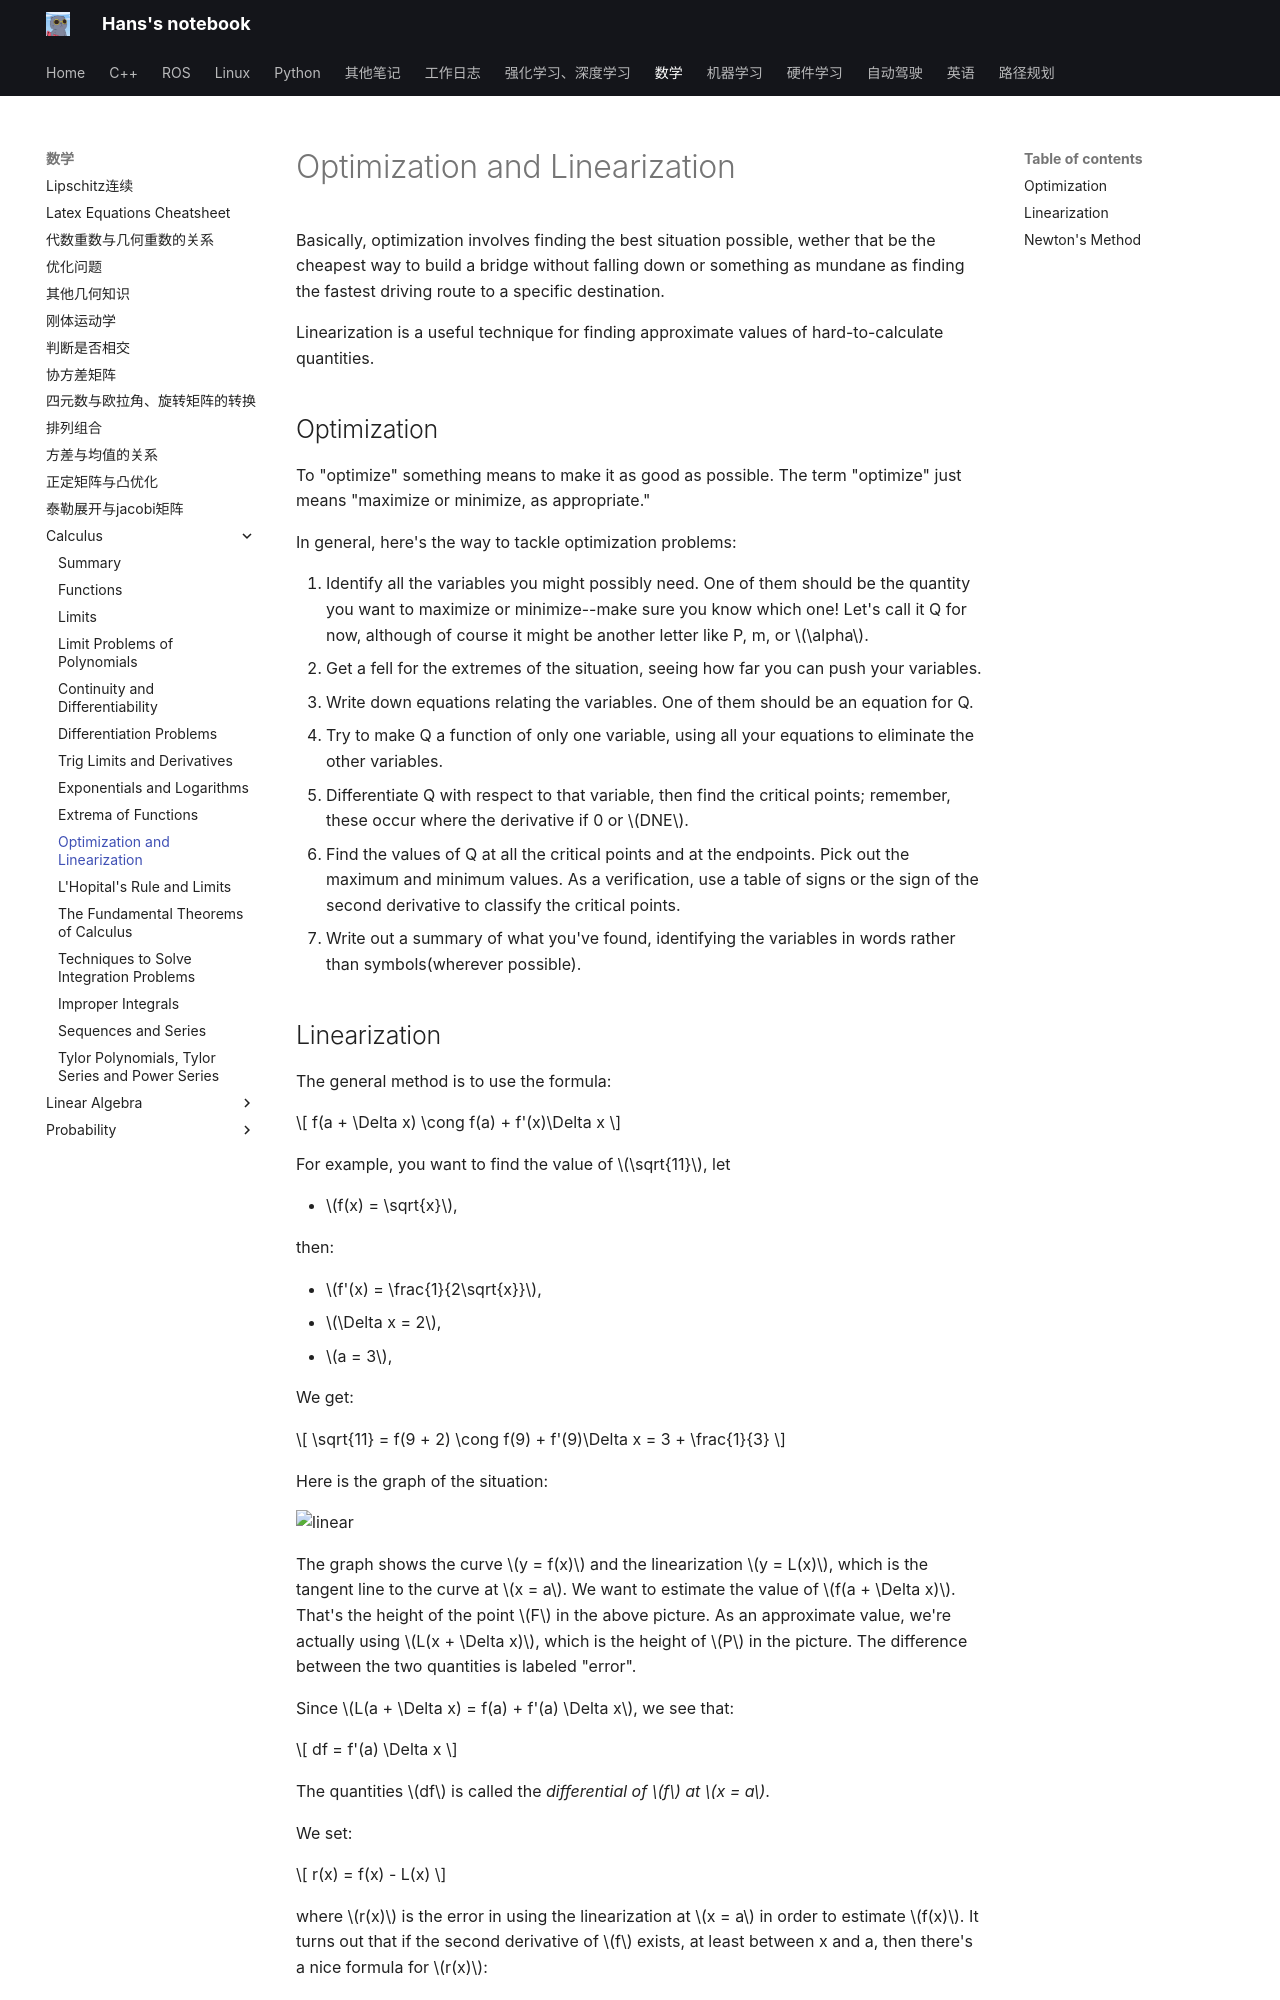

repository: hs867785578/my_note · page: 数学/Calculus/08_optim_and_linear/index.html · generator: mkdocs

# Optimization and Linearization
Basically, optimization involves finding the best situation possible, wether that be the cheapest way to build a bridge without falling down or something as mundane as finding the fastest driving route to a specific destination.

Linearization is a useful technique for finding approximate values of hard-to-calculate quantities.

## Optimization

To "optimize" something means to make it as good as possible. The term "optimize" just means "maximize or minimize, as appropriate."

In general, here's the way to tackle optimization problems:

1. Identify all the variables you might possibly need. One of them should be the quantity you want to maximize or minimize--make sure you know which one! Let's call it Q for now, although of course it might be another letter like P, m, or $\alpha$.
2. Get a fell for the extremes of the situation, seeing how far you can push your variables.
3. Write down equations relating the variables. One of them should be an equation for Q.
4. Try to make Q a function of only one variable, using all your equations to eliminate the other variables.
5. Differentiate Q with respect to that variable, then find the critical points; remember, these occur where the derivative if 0 or $DNE$.
6. Find the values of Q at all the critical points and at the endpoints. Pick out the maximum and minimum values. As a verification, use a table of signs or the sign of the second derivative to classify the critical points.
7. Write out a summary of what you've found, identifying the variables in words rather than symbols(wherever possible).
